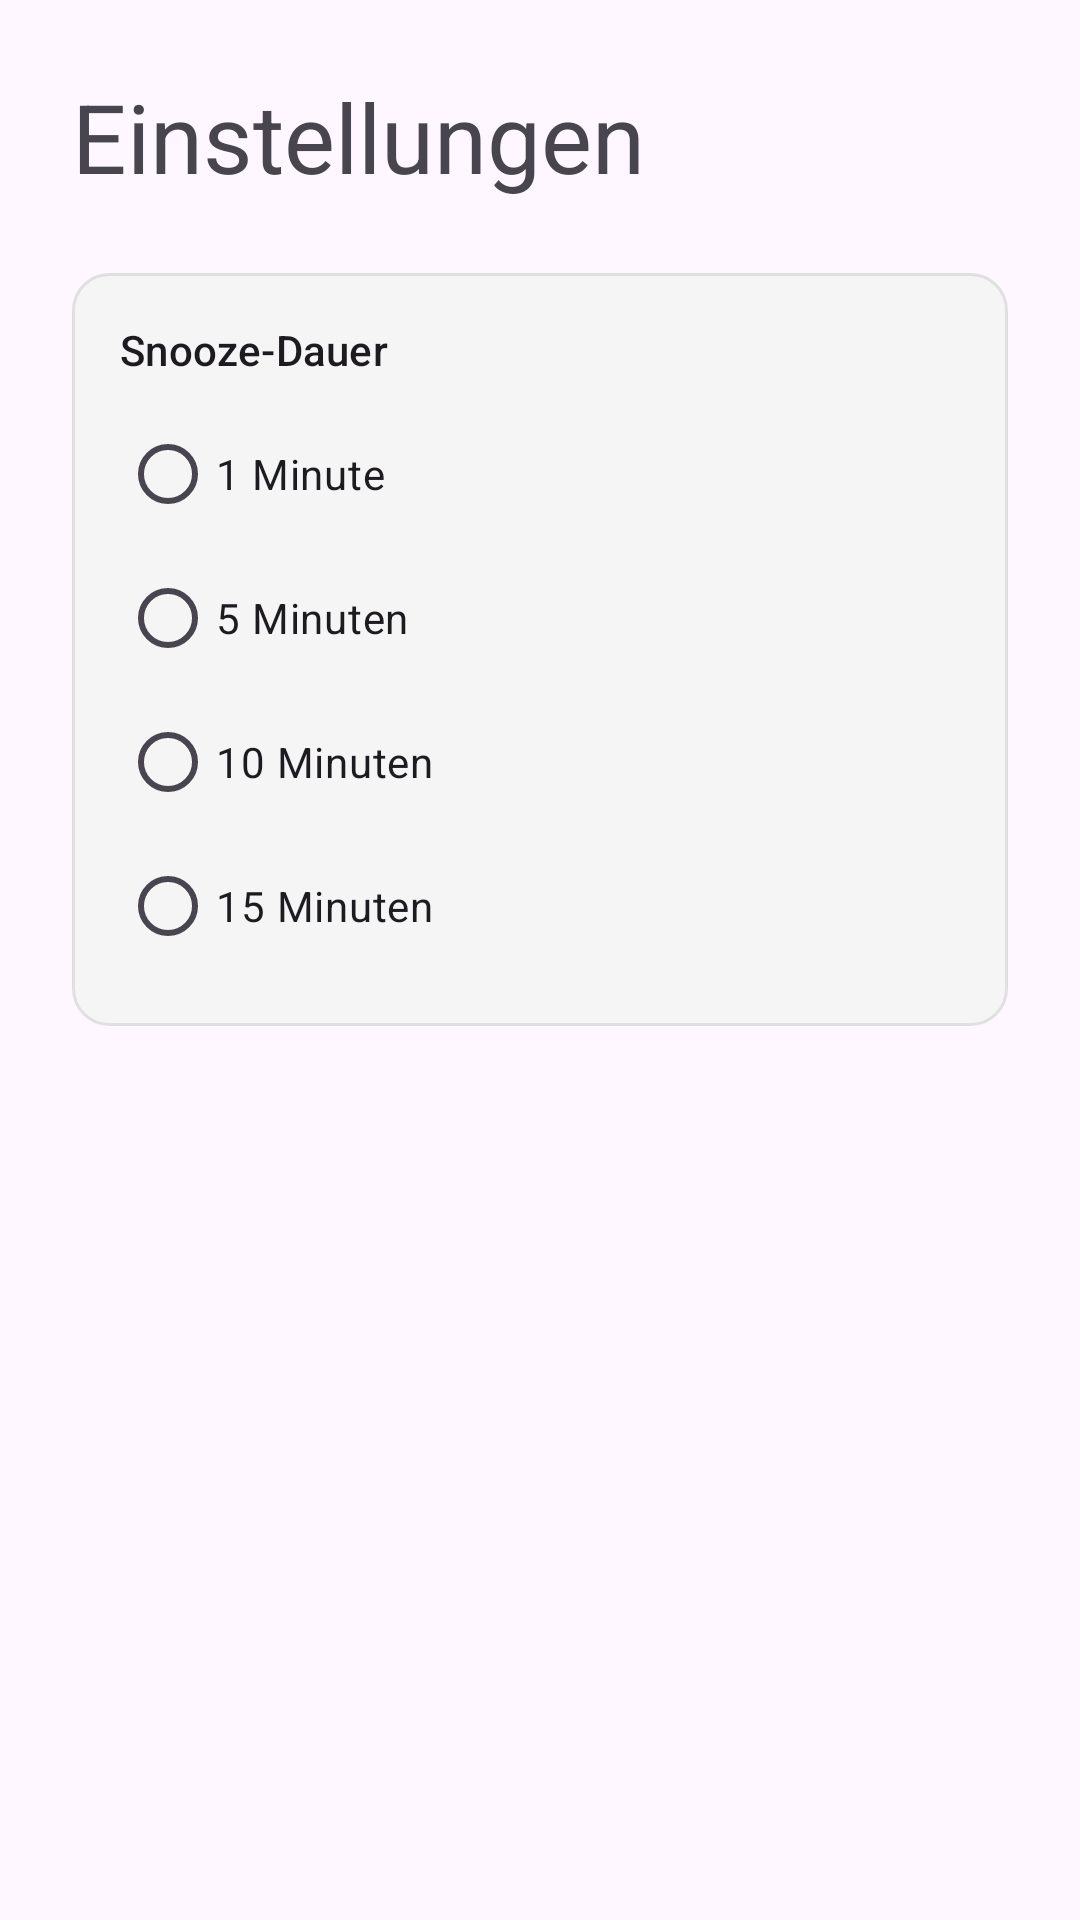

Write the Android layout XML for this screen, with the resource values it uses.
<!-- AndroidManifest.xml: application theme Theme.D_AlarmApp -->
<!-- res/layout/activity_settings.xml -->
<?xml version="1.0" encoding="utf-8"?>
<androidx.constraintlayout.widget.ConstraintLayout xmlns:android="http://schemas.android.com/apk/res/android"
    xmlns:app="http://schemas.android.com/apk/res-auto"
    xmlns:tools="http://schemas.android.com/tools"
    android:id="@+id/settingsRoot"
    android:layout_width="match_parent"
    android:layout_height="match_parent"
    tools:context=".SettingsActivity">

    <LinearLayout
        android:layout_width="0dp"
        android:layout_height="wrap_content"
        android:orientation="vertical"
        android:paddingStart="24dp"
        android:paddingEnd="24dp"
        android:paddingTop="24dp"
        app:layout_constraintEnd_toEndOf="parent"
        app:layout_constraintStart_toStartOf="parent"
        app:layout_constraintTop_toTopOf="parent">

        <TextView
            android:id="@+id/settingsTitleTextView"
            android:layout_width="wrap_content"
            android:layout_height="wrap_content"
            android:text="@string/settings"
            android:textAppearance="@style/TextAppearance.Material3.HeadlineLarge" />

        <LinearLayout
            android:layout_width="match_parent"
            android:layout_height="wrap_content"
            android:layout_marginTop="24dp"
            android:background="@drawable/bg_settings_group"
            android:orientation="vertical"
            android:padding="16dp">

            <TextView
                android:id="@+id/snoozeDurationTextView"
                android:layout_width="match_parent"
                android:layout_height="wrap_content"
                android:text="@string/snooze_duration"
                android:textAppearance="@style/TextAppearance.Material3.TitleSmall" />

            <RadioGroup
                android:id="@+id/snoozeRadioGroup"
                android:layout_width="match_parent"
                android:layout_height="wrap_content"
                android:layout_marginTop="8dp"
                android:orientation="vertical">

                <RadioButton
                    android:id="@+id/snoozeOneMinuteRadioButton"
                    android:layout_width="match_parent"
                    android:layout_height="wrap_content"
                    android:minHeight="48dp"
                    android:text="@string/snooze_one_minute" />

                <RadioButton
                    android:id="@+id/snoozeFiveMinutesRadioButton"
                    android:layout_width="match_parent"
                    android:layout_height="wrap_content"
                    android:minHeight="48dp"
                    android:text="@string/snooze_five_minutes" />

                <RadioButton
                    android:id="@+id/snoozeTenMinutesRadioButton"
                    android:layout_width="match_parent"
                    android:layout_height="wrap_content"
                    android:minHeight="48dp"
                    android:text="@string/snooze_ten_minutes" />

                <RadioButton
                    android:id="@+id/snoozeFifteenMinutesRadioButton"
                    android:layout_width="match_parent"
                    android:layout_height="wrap_content"
                    android:minHeight="48dp"
                    android:text="@string/snooze_fifteen_minutes" />

            </RadioGroup>
        </LinearLayout>

    </LinearLayout>

</androidx.constraintlayout.widget.ConstraintLayout>
<!-- resources referenced by this layout -->
<resources>
  <!-- drawable bg_settings_group (drawable) -->
  <?xml version="1.0" encoding="utf-8"?>
  <shape xmlns:android="http://schemas.android.com/apk/res/android">
      <solid android:color="@color/colorSettingsCardFill" />
      <stroke android:width="1dp" android:color="@color/colorSettingsCardStroke" />
      <corners android:radius="12dp" />
  </shape>
  <string name="settings">Einstellungen</string>
  <string name="snooze_duration">Snooze-Dauer</string>
  <string name="snooze_fifteen_minutes">15 Minuten</string>
  <string name="snooze_five_minutes">5 Minuten</string>
  <string name="snooze_one_minute">1 Minute</string>
  <string name="snooze_ten_minutes">10 Minuten</string>
  <style name="Theme.D_AlarmApp" parent="Base.Theme.D_AlarmApp" />
  <color name="colorSettingsCardFill">#F5F5F5</color>
  <color name="colorSettingsCardStroke">#E0E0E0</color>
  <style name="Base.Theme.D_AlarmApp" parent="Theme.Material3.DayNight.NoActionBar">
          <item name="colorPrimary">@color/colorPrimary</item>
          <item name="colorOnPrimary">@color/colorOnPrimary</item>
      </style>
  <color name="colorPrimary">#5C6BC0</color>
  <color name="colorOnPrimary">#FFFFFF</color>
</resources>
